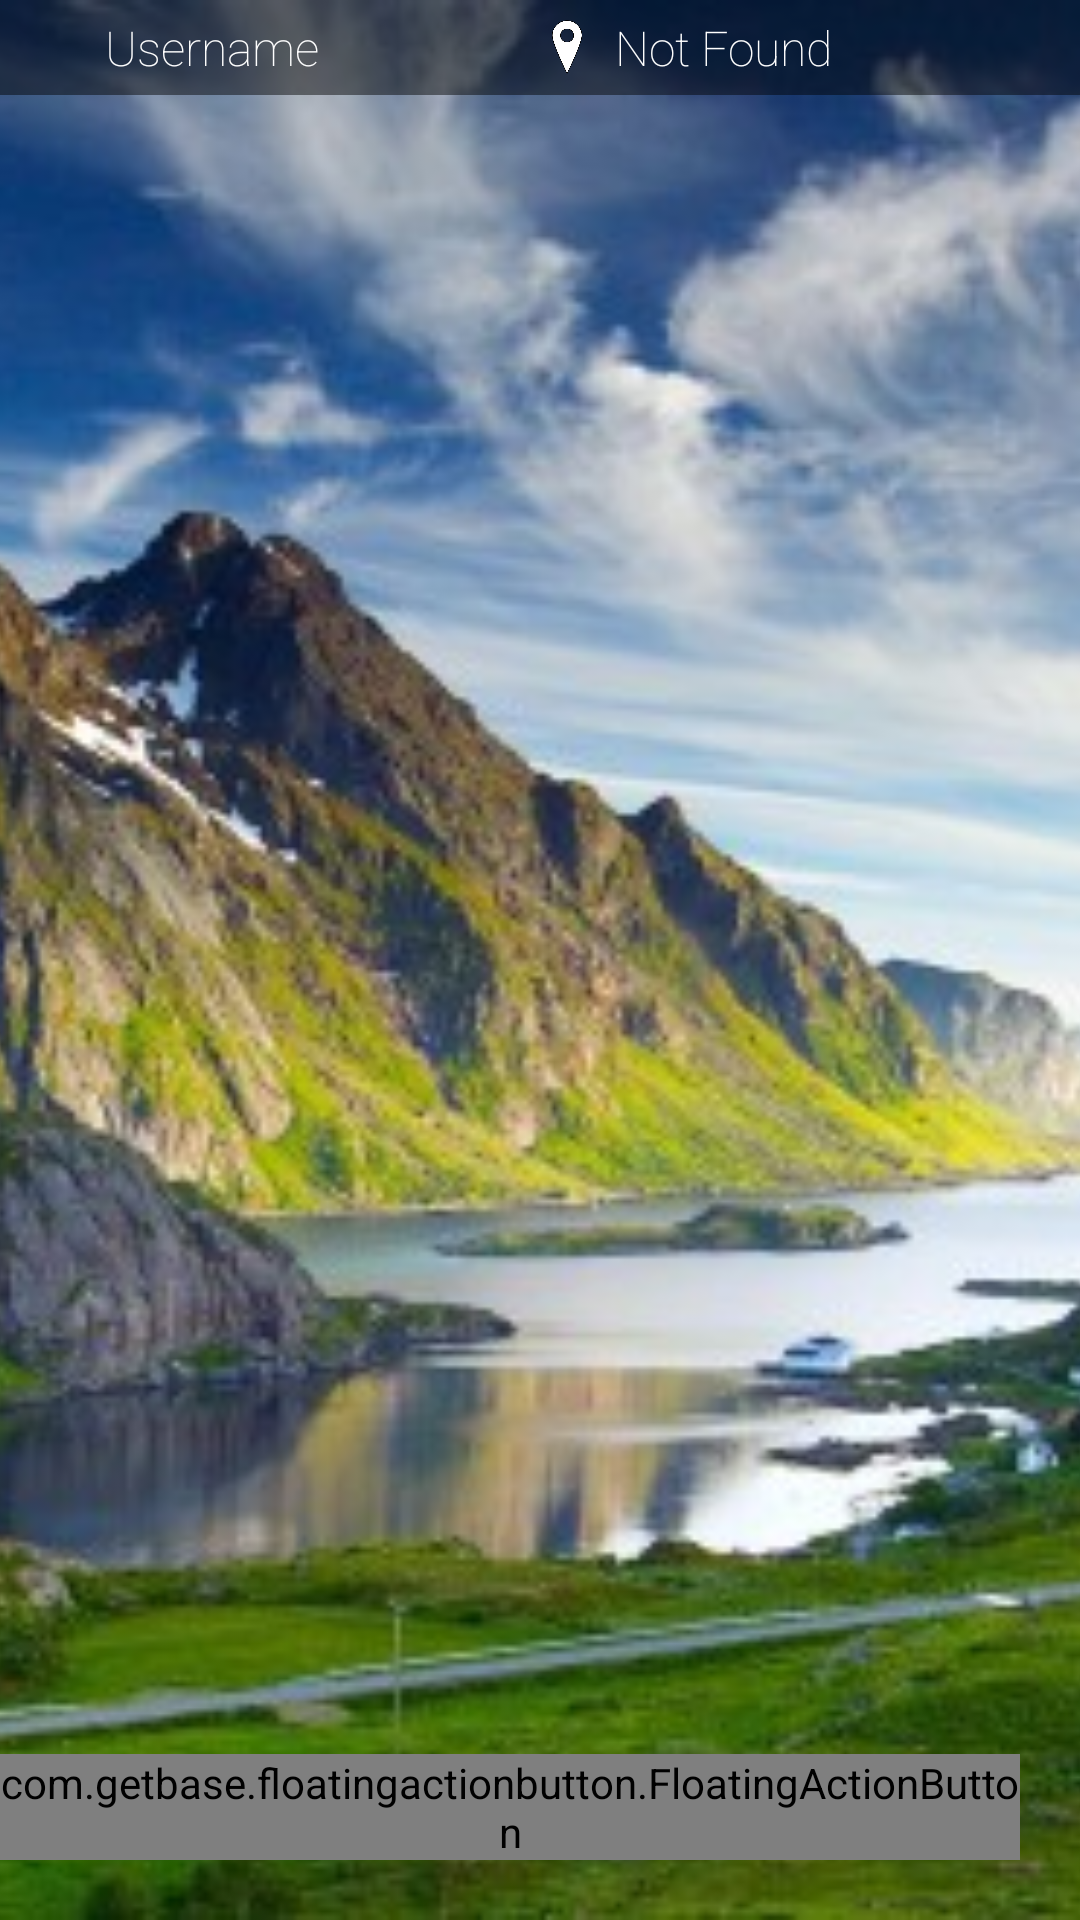

Produce the Android XML layout that renders to this screen, including the resource entries it uses.
<!-- AndroidManifest.xml: activity theme AppTheme3 -->
<!-- res/layout/fragment_view_image.xml -->
<RelativeLayout xmlns:android="http://schemas.android.com/apk/res/android"
    xmlns:tools="http://schemas.android.com/tools"
    xmlns:fab="http://schemas.android.com/apk/res-auto"
    android:layout_width="match_parent"
    android:layout_height="match_parent"
    tools:context="c11log.cloud.app.ViewImageActivity$PlaceholderFragment"
    android:orientation="vertical">

    <ImageView
    android:id="@+id/picture"
    android:adjustViewBounds="true"
    android:gravity="center_vertical"
    android:scaleType="centerCrop"
    android:layout_width="match_parent"
    android:layout_height="match_parent"
    android:layout_x="0dp"
    android:layout_y="0dp"
    android:src="@drawable/bg"

    />
    <com.getbase.floatingactionbutton.FloatingActionButton
        android:id="@+id/setter"
        android:layout_width="wrap_content"
        android:layout_height="wrap_content"

        android:layout_marginRight="20dp"
        android:layout_marginBottom="20dp"
        android:layout_alignParentBottom="true"
        android:layout_alignParentEnd="true" />


    <LinearLayout
        android:layout_width="match_parent"
        android:layout_height="wrap_content"
        android:padding="5dp"
        android:gravity="top"
        android:orientation="horizontal"
        android:background ="#78000000"
        android:layout_gravity="bottom"
        android:layout_alignParentTop="true">
        <LinearLayout
            android:layout_height="wrap_content"
            android:layout_width="0dip"
            android:layout_weight="1">

        <ImageView
        android:layout_width="18dp"
        android:layout_height="18dp"
        android:src="@drawable/about"
            android:layout_marginLeft="2dp"
        android:layout_marginRight="5dp"
        android:layout_gravity="center"
      />
        <TextView
            android:paddingLeft="5dp"
            android:id="@+id/username"
            android:layout_height="wrap_content"
            android:textColor="@color/white"
            android:singleLine="true"

            android:textSize="16dp"
            android:text="Username"
            android:fontFamily="sans-serif-thin"
            android:layout_width="wrap_content"
            android:layout_gravity="left" />
        </LinearLayout>
    <LinearLayout
        android:layout_height="wrap_content"
        android:layout_width="0dip"
        android:layout_weight="1">
            <ImageView
            android:layout_width="18dp"
            android:layout_height="18dp"
            android:src="@drawable/loc"
            android:layout_gravity="center"

            android:layout_marginRight="2dp"
            />
        <TextView
            android:paddingLeft="5dp"
            android:id="@+id/location"
            android:layout_height="wrap_content"
            android:textColor="@color/white"
            android:singleLine="true"
            android:textSize="16dp"
            android:text="Not Found"
            android:fontFamily="sans-serif-thin"
            android:layout_width="wrap_content"
            android:layout_gravity="left" />
</LinearLayout>
    </LinearLayout>


</RelativeLayout >
<!-- resources referenced by this layout -->
<resources>
  <!-- drawable bg: jpg bitmap (drawable, 72773 bytes) -->
  <!-- drawable loc: png bitmap (drawable, 9581 bytes) -->
  <style name="AppTheme3" parent="Theme.AppCompat">
          
          
          <item name="colorPrimary">@color/primary</item>
          <item name="android:colorPrimary">@color/primary</item>
          
          <item name="android:colorPrimaryDark">@color/primary_dark</item>
          
          <item name="android:colorAccent">@color/accent</item>
  
          <item name="actionMenuTextColor">@color/icons</item>
          <item name="android:actionMenuTextColor">@color/icons</item>
      </style>
  <color name="primary">#F44336</color>
  <color name="primary_dark">#D32F2F</color>
  <color name="accent">#FF5252</color>
  <color name="icons">#FFFFFF</color>
  <!-- not gathered from this repository: default colours our renderer supplied (Android Studio template values) -->
  <color name="white">#FFFFFFFF</color>
</resources>
